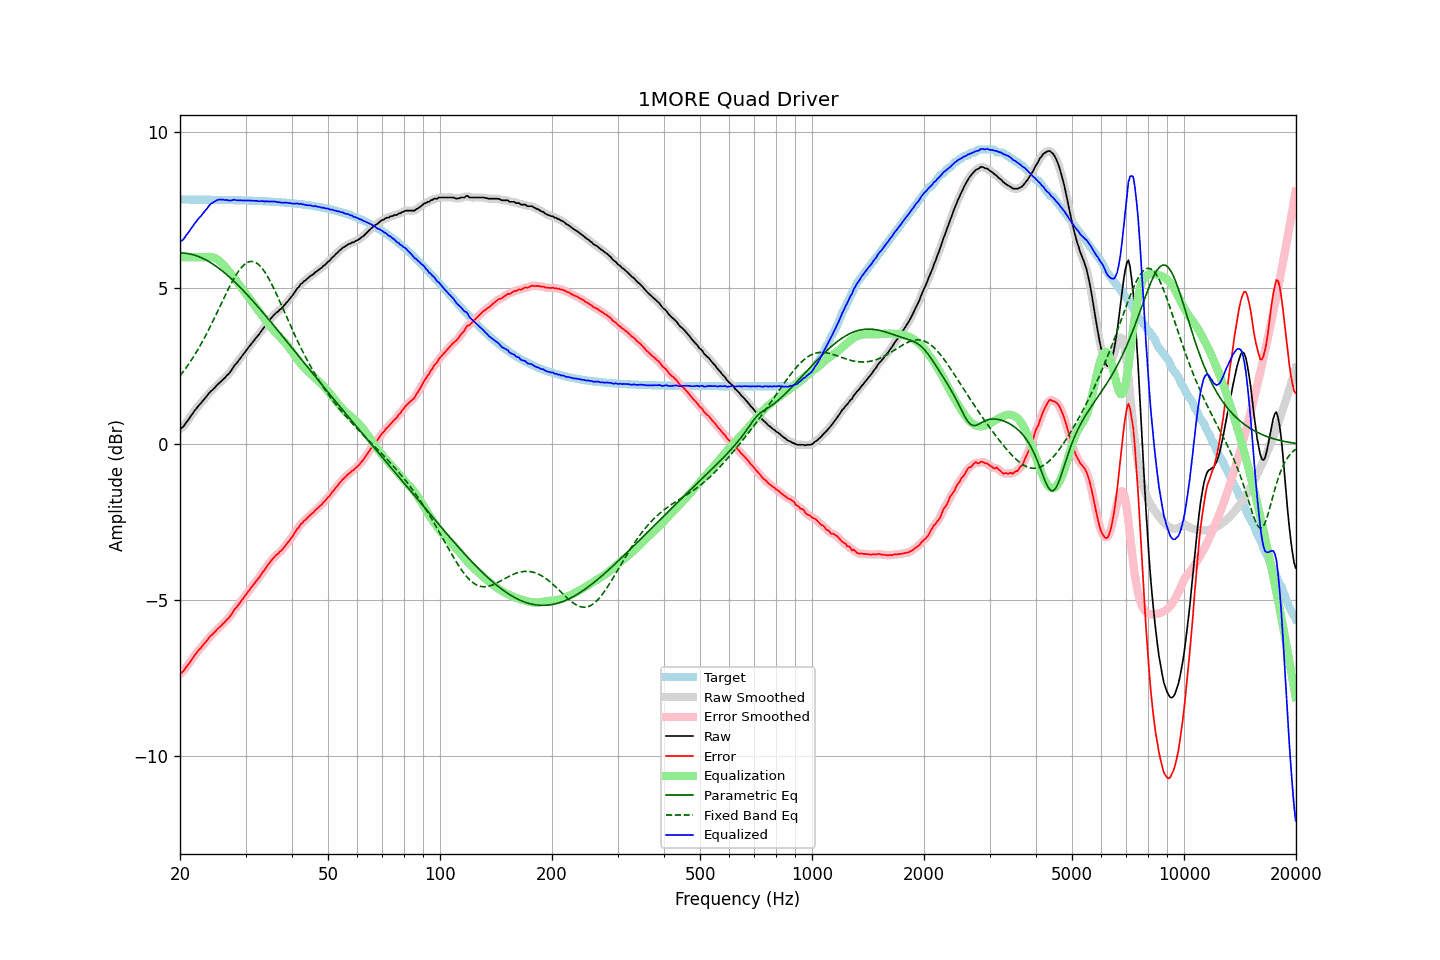

Values plotted in this chart, from the file beside it:
frequency, raw, error, smoothed, error_smoothed, equalization, parametric_eq, fixed_band_eq, equalized_raw, equalized_smoothed, target
20.00, 0.49, -7.35, 0.49, -7.36, 6.00, 6.14, 2.20, 6.49, 6.49, 7.85
20.20, 0.52, -7.32, 0.53, -7.32, 6.00, 6.14, 2.26, 6.52, 6.53, 7.85
20.40, 0.56, -7.28, 0.58, -7.27, 6.00, 6.13, 2.33, 6.56, 6.58, 7.85
20.61, 0.63, -7.22, 0.63, -7.21, 6.00, 6.13, 2.40, 6.63, 6.63, 7.85
20.81, 0.71, -7.13, 0.70, -7.14, 6.00, 6.12, 2.47, 6.71, 6.70, 7.85
21.02, 0.77, -7.07, 0.78, -7.07, 6.00, 6.11, 2.54, 6.77, 6.78, 7.85
21.23, 0.84, -7.00, 0.85, -7.00, 6.00, 6.10, 2.62, 6.84, 6.85, 7.85
21.44, 0.92, -6.92, 0.92, -6.92, 6.00, 6.09, 2.70, 6.92, 6.92, 7.85
21.66, 0.99, -6.85, 1.00, -6.85, 6.00, 6.08, 2.77, 6.99, 7.00, 7.85
21.87, 1.07, -6.77, 1.07, -6.78, 6.00, 6.07, 2.86, 7.07, 7.07, 7.85
22.09, 1.13, -6.71, 1.14, -6.71, 6.00, 6.05, 2.94, 7.13, 7.14, 7.84
22.31, 1.20, -6.64, 1.20, -6.64, 6.00, 6.03, 3.03, 7.20, 7.20, 7.84
22.54, 1.26, -6.58, 1.26, -6.58, 6.00, 6.01, 3.11, 7.26, 7.26, 7.84
22.76, 1.31, -6.53, 1.32, -6.52, 6.00, 5.99, 3.21, 7.31, 7.32, 7.84
22.99, 1.38, -6.46, 1.38, -6.46, 6.00, 5.97, 3.30, 7.38, 7.38, 7.84
23.22, 1.44, -6.40, 1.44, -6.40, 6.00, 5.94, 3.39, 7.44, 7.44, 7.84
23.45, 1.50, -6.34, 1.51, -6.34, 6.00, 5.91, 3.49, 7.51, 7.51, 7.84
23.69, 1.56, -6.28, 1.57, -6.27, 6.01, 5.89, 3.59, 7.57, 7.58, 7.84
23.92, 1.63, -6.21, 1.63, -6.21, 6.01, 5.86, 3.69, 7.64, 7.64, 7.84
24.16, 1.69, -6.15, 1.69, -6.15, 6.01, 5.83, 3.79, 7.70, 7.70, 7.84
24.40, 1.73, -6.10, 1.74, -6.10, 6.00, 5.79, 3.90, 7.73, 7.74, 7.84
24.65, 1.78, -6.05, 1.79, -6.05, 5.99, 5.76, 4.00, 7.77, 7.77, 7.84
24.89, 1.83, -6.00, 1.84, -6.00, 5.96, 5.72, 4.11, 7.80, 7.80, 7.84
25.14, 1.89, -5.94, 1.89, -5.94, 5.93, 5.69, 4.22, 7.83, 7.83, 7.84
25.39, 1.94, -5.89, 1.94, -5.89, 5.90, 5.65, 4.33, 7.84, 7.84, 7.84
25.65, 1.99, -5.84, 1.99, -5.84, 5.86, 5.61, 4.44, 7.85, 7.85, 7.84
25.91, 2.03, -5.80, 2.04, -5.80, 5.81, 5.57, 4.54, 7.84, 7.84, 7.83
26.16, 2.09, -5.74, 2.09, -5.74, 5.75, 5.53, 4.65, 7.85, 7.84, 7.83
26.43, 2.13, -5.70, 2.14, -5.69, 5.70, 5.49, 4.76, 7.83, 7.84, 7.83
26.69, 2.20, -5.63, 2.19, -5.64, 5.63, 5.44, 4.87, 7.84, 7.83, 7.83
26.96, 2.24, -5.59, 2.25, -5.58, 5.57, 5.40, 4.97, 7.82, 7.82, 7.83
27.23, 2.30, -5.53, 2.31, -5.52, 5.51, 5.35, 5.07, 7.82, 7.82, 7.83
27.50, 2.37, -5.45, 2.38, -5.45, 5.45, 5.30, 5.17, 7.82, 7.82, 7.83
27.77, 2.45, -5.37, 2.45, -5.37, 5.38, 5.26, 5.26, 7.83, 7.83, 7.83
28.05, 2.53, -5.29, 2.52, -5.30, 5.31, 5.21, 5.35, 7.84, 7.83, 7.83
28.33, 2.58, -5.24, 2.59, -5.23, 5.24, 5.16, 5.44, 7.82, 7.83, 7.82
28.62, 2.65, -5.17, 2.66, -5.17, 5.17, 5.11, 5.52, 7.82, 7.83, 7.82
28.90, 2.72, -5.10, 2.72, -5.10, 5.10, 5.05, 5.59, 7.82, 7.82, 7.82
29.19, 2.79, -5.03, 2.79, -5.03, 5.03, 5.00, 5.66, 7.82, 7.82, 7.82
29.48, 2.85, -4.96, 2.86, -4.96, 4.96, 4.95, 5.71, 7.81, 7.82, 7.82
29.78, 2.92, -4.89, 2.92, -4.89, 4.89, 4.89, 5.76, 7.81, 7.81, 7.82
30.08, 2.99, -4.82, 2.99, -4.82, 4.82, 4.84, 5.80, 7.81, 7.82, 7.82
30.38, 3.06, -4.75, 3.06, -4.75, 4.75, 4.78, 5.83, 7.82, 7.82, 7.81
30.68, 3.13, -4.68, 3.13, -4.68, 4.68, 4.73, 5.85, 7.82, 7.82, 7.81
30.99, 3.19, -4.62, 3.20, -4.61, 4.62, 4.67, 5.86, 7.81, 7.81, 7.81
31.30, 3.26, -4.55, 3.26, -4.55, 4.55, 4.61, 5.86, 7.81, 7.81, 7.81
31.61, 3.32, -4.48, 3.33, -4.48, 4.48, 4.56, 5.85, 7.81, 7.81, 7.81
31.93, 3.39, -4.41, 3.39, -4.41, 4.41, 4.50, 5.83, 7.81, 7.80, 7.80
32.24, 3.45, -4.35, 3.45, -4.35, 4.35, 4.44, 5.80, 7.80, 7.80, 7.80
32.57, 3.51, -4.29, 3.52, -4.28, 4.28, 4.38, 5.76, 7.79, 7.80, 7.80
32.89, 3.58, -4.21, 3.59, -4.21, 4.21, 4.32, 5.71, 7.79, 7.79, 7.80
33.22, 3.66, -4.13, 3.66, -4.14, 4.14, 4.26, 5.65, 7.80, 7.79, 7.80
33.55, 3.72, -4.07, 3.73, -4.06, 4.06, 4.20, 5.58, 7.79, 7.79, 7.79
33.89, 3.79, -4.00, 3.80, -3.99, 3.99, 4.14, 5.50, 7.79, 7.79, 7.79
34.23, 3.87, -3.91, 3.87, -3.92, 3.92, 4.08, 5.42, 7.79, 7.79, 7.79
34.57, 3.93, -3.85, 3.94, -3.85, 3.85, 4.02, 5.33, 7.78, 7.79, 7.79
34.92, 4.00, -3.78, 4.00, -3.78, 3.78, 3.95, 5.24, 7.79, 7.79, 7.78
35.27, 4.06, -3.72, 4.06, -3.72, 3.72, 3.89, 5.14, 7.78, 7.78, 7.78
35.62, 4.12, -3.65, 4.12, -3.65, 3.66, 3.83, 5.03, 7.79, 7.79, 7.78
35.97, 4.17, -3.60, 4.17, -3.60, 3.61, 3.77, 4.93, 7.78, 7.78, 7.77
... 635 more rows
